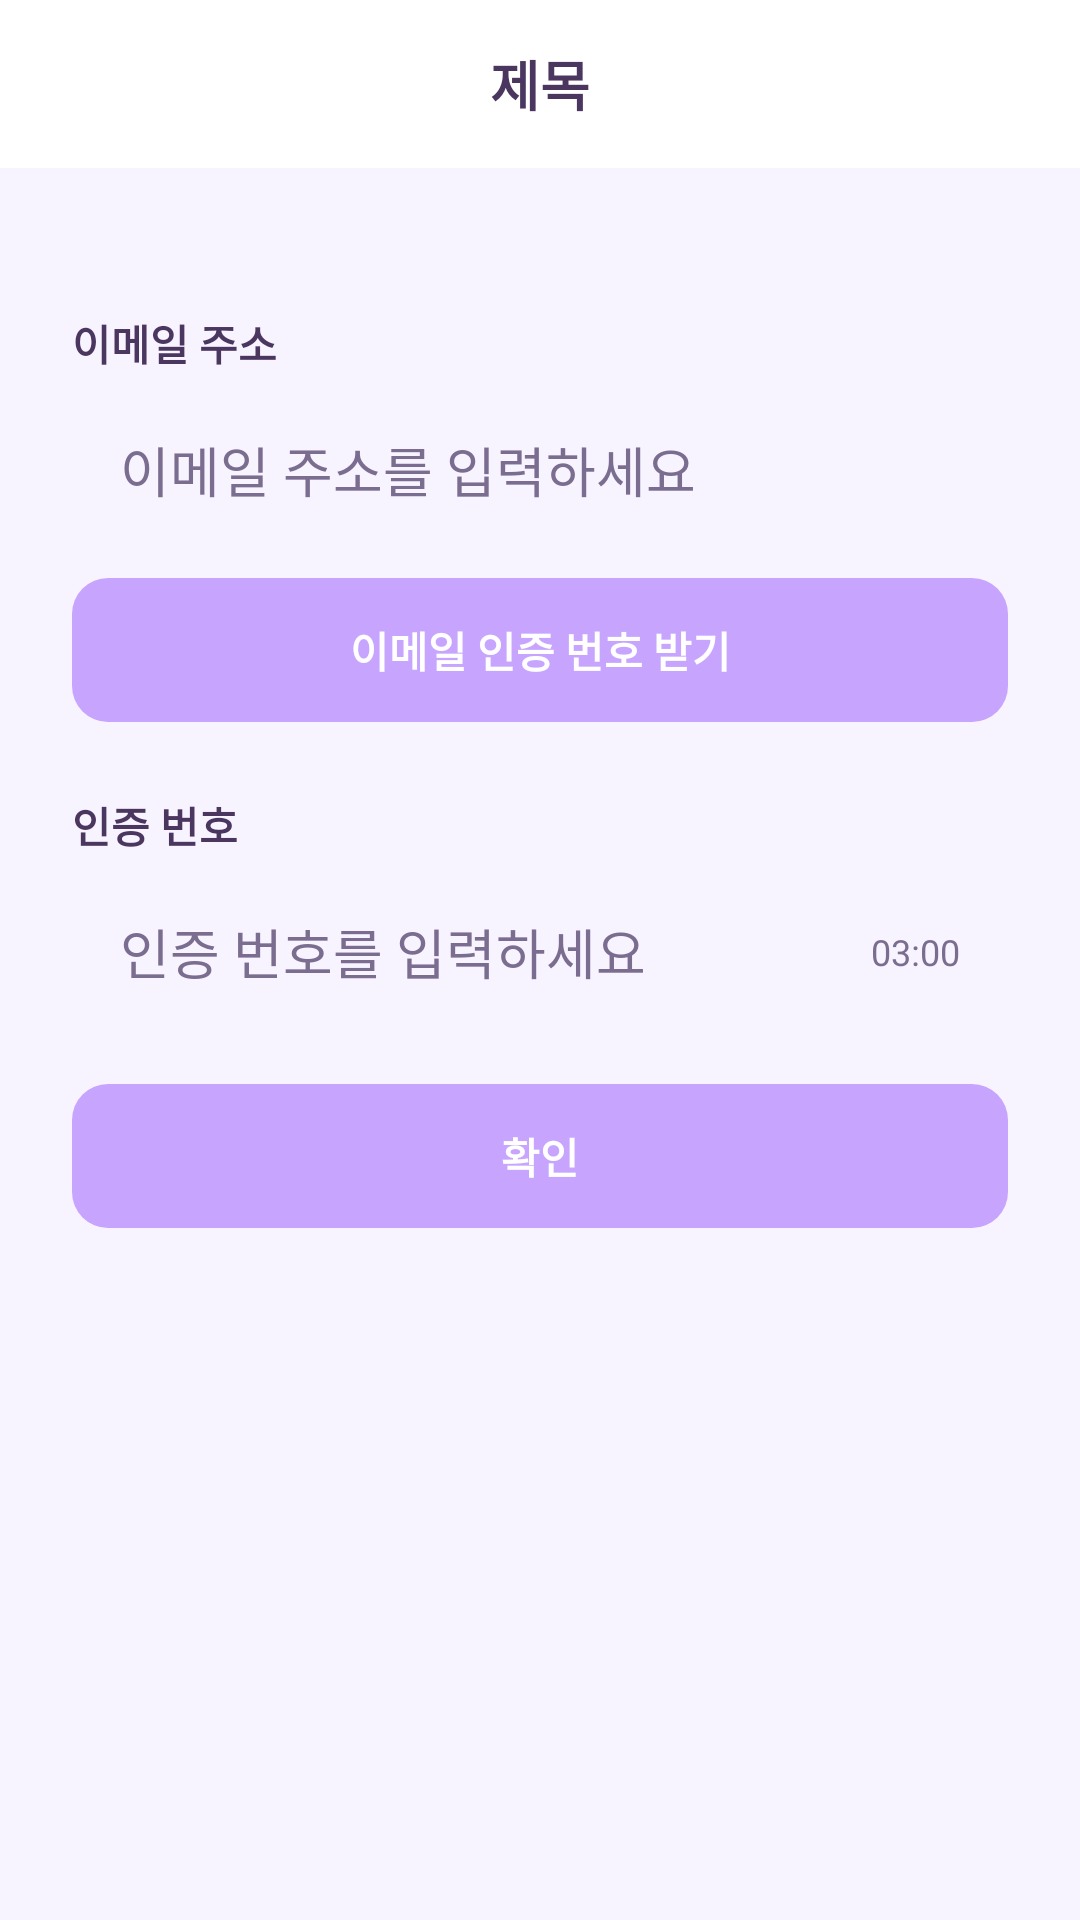

This screen was rendered from an Android layout file. Write that file and the resources it references.
<!-- AndroidManifest.xml: application theme Theme.AppCompat.Light.DarkActionBar -->
<!-- res/layout/activity_email_verify.xml -->
<?xml version="1.0" encoding="utf-8"?>
<ScrollView xmlns:android="http://schemas.android.com/apk/res/android"
    android:layout_width="match_parent"
    android:layout_height="match_parent"
    android:background="@color/poseme_bg_soft">

    <LinearLayout
        android:layout_width="match_parent"
        android:layout_height="wrap_content"
        android:orientation="vertical">

        
        <include
            layout="@layout/view_topbar_back_title" />

        <LinearLayout
            android:layout_width="match_parent"
            android:layout_height="wrap_content"
            android:orientation="vertical"
            android:padding="24dp">

            
            <TextView
                android:layout_width="wrap_content"
                android:layout_height="wrap_content"
                android:layout_marginTop="24dp"
                android:text="이메일 주소"
                android:textSize="14sp"
                android:textStyle="bold"
                android:textColor="@color/poseme_text_dark" />

            <EditText
                android:id="@+id/edt_verify_email"
                android:layout_width="match_parent"
                android:layout_height="48dp"
                android:layout_marginTop="8dp"
                android:hint="이메일 주소를 입력하세요"
                android:background="@drawable/bg_input_default"
                android:paddingLeft="16dp"
                android:paddingRight="16dp"
                android:inputType="textEmailAddress"
                android:textColor="@color/poseme_text_dark"
                android:textColorHint="@color/poseme_text_sub" />

            <Button
                android:id="@+id/btn_send_code"
                android:layout_width="match_parent"
                android:layout_height="48dp"
                android:layout_marginTop="12dp"
                android:text="이메일 인증 번호 받기"
                android:textColor="@android:color/white"
                android:textStyle="bold"
                android:enabled="false"
                android:background="@drawable/bg_button_primary" />

            
            <TextView
                android:layout_width="wrap_content"
                android:layout_height="wrap_content"
                android:layout_marginTop="24dp"
                android:text="인증 번호"
                android:textSize="14sp"
                android:textStyle="bold"
                android:textColor="@color/poseme_text_dark" />

            <LinearLayout
                android:layout_width="match_parent"
                android:layout_height="48dp"
                android:orientation="horizontal"
                android:layout_marginTop="8dp"
                android:background="@drawable/bg_input_default"
                android:gravity="center_vertical">

                <EditText
                    android:id="@+id/edt_verify_code"
                    android:layout_width="0dp"
                    android:layout_height="match_parent"
                    android:layout_weight="1"
                    android:paddingLeft="16dp"
                    android:paddingRight="16dp"
                    android:hint="인증 번호를 입력하세요"
                    android:background="@android:color/transparent"
                    android:inputType="number"
                    android:enabled="false"
                    android:textColor="@color/poseme_text_dark"
                    android:textColorHint="@color/poseme_text_sub" />

                <TextView
                    android:id="@+id/txt_timer"
                    android:layout_width="wrap_content"
                    android:layout_height="wrap_content"
                    android:layout_marginRight="16dp"
                    android:enabled="false"
                    android:text="03:00"
                    android:textSize="12sp"
                    android:textColor="@color/poseme_text_sub" />
            </LinearLayout>

            <Button
                android:id="@+id/btn_verify_next"
                android:layout_width="match_parent"
                android:layout_height="48dp"
                android:layout_marginTop="20dp"
                android:text="확인"
                android:textColor="@android:color/white"
                android:textStyle="bold"
                android:enabled="false"
                android:background="@drawable/bg_button_primary" />
        </LinearLayout>
    </LinearLayout>
</ScrollView>
<!-- res/layout/view_topbar_back_title.xml (included above) -->
<?xml version="1.0" encoding="utf-8"?>
<LinearLayout xmlns:android="http://schemas.android.com/apk/res/android"
    android:layout_width="match_parent"
    android:layout_height="56dp"
    xmlns:app="http://schemas.android.com/apk/res-auto"
    android:orientation="horizontal"
    android:gravity="center_vertical"
    android:paddingStart="16dp"
    android:paddingEnd="16dp"
    android:background="@color/white">

    <ImageButton
        android:id="@+id/btn_back"
        android:layout_width="32dp"
        android:layout_height="32dp"
        android:background="@android:color/transparent"
        android:src="@drawable/ic_chevron_left"
        app:tint="@color/poseme_text_dark" />

    <TextView
        android:id="@+id/txt_title"
        android:layout_width="0dp"
        android:layout_height="wrap_content"
        android:layout_weight="1"
        android:gravity="center"
        android:text="제목"
        android:textSize="18sp"
        android:textStyle="bold"
        android:textColor="@color/poseme_text_dark" />

    
    <View
        android:layout_width="32dp"
        android:layout_height="32dp" />
</LinearLayout>
<!-- resources referenced by this layout -->
<resources>
  <color name="poseme_bg_soft">#F7F4FF</color>
  <color name="poseme_text_dark">#4B365F</color>
  <color name="poseme_text_sub">#7B6D90</color>
  <color name="white">#FFFFFFFF</color>
  <!-- drawable bg_button_primary (drawable) -->
  <?xml version="1.0" encoding="utf-8"?>
  <shape xmlns:android="http://schemas.android.com/apk/res/android">
      
      <solid android:color="@color/poseme_purple" />
      <corners android:radius="12dp" />
  </shape>
  <color name="poseme_purple">#C7A5FF</color>
</resources>
